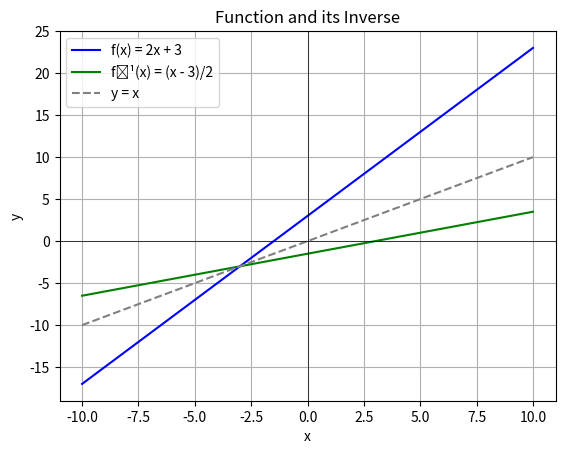

Recreate this plot in Python.
import matplotlib.pyplot as plt
import numpy as np

x_vals = np.linspace(-10, 10, 100)
f_vals = 2 * x_vals + 3
f_inv_vals = (x_vals - 3) / 2

plt.plot(x_vals, f_vals, label='f(x) = 2x + 3', color='blue')
plt.plot(x_vals, f_inv_vals, label='f⁻¹(x) = (x - 3)/2', color='green')
plt.plot(x_vals, x_vals, '--', color='gray', label='y = x')

plt.title("Function and its Inverse")
plt.xlabel("x")
plt.ylabel("y")
plt.grid()
plt.legend()
plt.axhline(0, color='black', lw=0.5)
plt.axvline(0, color='black', lw=0.5)
plt.show()